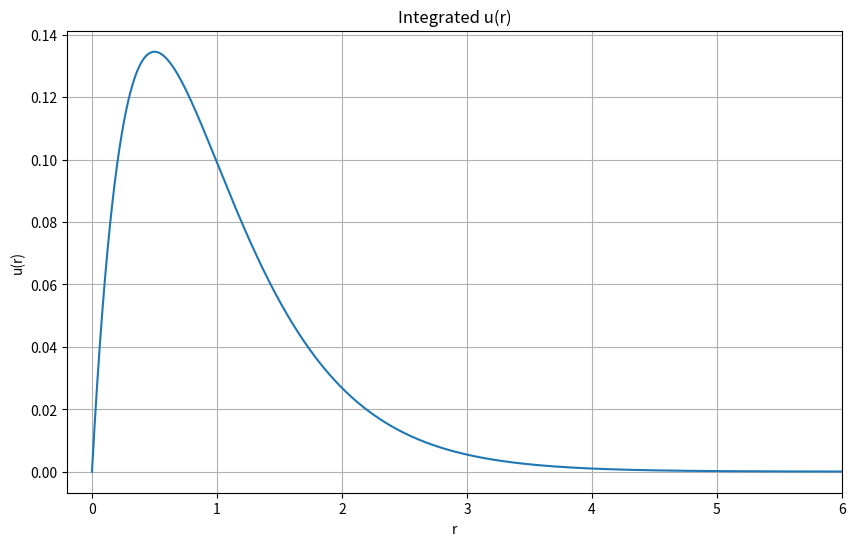

Write the Python code that produced this figure.
#   ____  _____ _____   _   _      _ _                      _   _                   #
#  |  _ \|  ___|_   _| | | | | ___| (_)_   _ _ __ ___      / \ | |_ ___  _ __ ___   #
#  | | | | |_    | |   | |_| |/ _ \ | | | | | '_ ` _ \    / _ \| __/ _ \| '_ ` _ \  #
#  | |_| |  _|   | |   |  _  |  __/ | | |_| | | | | | |  / ___ \ || (_) | | | | | | #
#  |____/|_|     |_|   |_| |_|\___|_|_|\__,_|_| |_| |_| /_/   \_\__\___/|_| |_| |_| #
#                                                                                   #


import numpy as np
from tqdm import tqdm
from scipy.optimize import bisect
from scipy.integrate import simpson
import matplotlib.pyplot as plt


def F(E, r, u_r, V_eff=0):
    return (-4 / r - 2 * E + 2 * V_eff) * u_r


def verlet_integrate_1D(fun, y_0, y_1, line_grid):
    h = np.abs(line_grid[1] - line_grid[0])
    y_integrated = np.zeros(len(line_grid))
    y_integrated[0] = y_0
    y_integrated[1] = y_1

    h2 = h**2
    for i in range(2, len(line_grid)):
        y_prev = y_integrated[i - 1]
        y_pprev = y_integrated[i - 2]
        y_next = 2 * y_prev - y_pprev + fun(line_grid[i - 1], y_prev) * h2
        y_integrated[i] = y_next

    return y_integrated


def get_norm_factor(u_r, line_grid):
    norm = simpson(u_r**2, line_grid) * 4 * np.pi
    return np.sqrt(norm)


def poisson_integrate(u_r, line_grid):
    h = np.abs(line_grid[1] - line_grid[0])

    def U_2_poisson(r, ur):
        return -(ur**2) / r

    U_part = verlet_integrate_1D(U_2_poisson, 0, h, line_grid)
    alpha = (2 - U_part[-1]) / line_grid[-1]

    V_hartree = U_part / line_grid + alpha
    return V_hartree


class RadialGrid:
    def __init__(self, r_min=1e-6, r_max=10.0, h=1e-3):
        self.r_min = r_min
        self.r_max = r_max
        self.h = h
        self.r = np.arange(r_min, r_max, h)
        self.N = len(self.r)
        self.r_rev = np.flip(self.r)


# --- PARAMETERS ---
E_thr = 1e-3

# --- GRID ---
grid = RadialGrid(r_min=1e-6, r_max=10.0, h=1e-3)

# --- PARAMETERS FOR BISECT-PRELIMINARY TO BISECT
E_range_search = (-3, 0)
E_step = 0.05

u_rmax = grid.r_max * np.exp(-2 * grid.r_max)
u_rmax_h = (grid.r_max - grid.h) * np.exp(-2 * grid.r_max + grid.h)

# Look for two points where u_int chenges sign since we want the value of E
# for which u_int=0

u_0 = verlet_integrate_1D(
    lambda r, ur: F(E_range_search[0], r, ur), u_rmax, u_rmax_h, grid.r_rev
)
u_prev = u_0

for E_test in np.arange(E_range_search[0] + E_step, E_range_search[1], E_step):
    u_i = verlet_integrate_1D(
        lambda r, ur: F(E_test, r, ur), u_rmax, u_rmax_h, grid.r_rev
    )
    if np.sign(u_prev[-1]) != np.sign(u_i[-1]):
        E_bisect_range = np.array([E_test, E_test - E_step])
        break
    else:
        u_prev = u_i

E_root = bisect(
    lambda e: verlet_integrate_1D(
        lambda r, ur: F(e, r, ur), u_rmax, u_rmax_h, grid.r_rev
    )[-1],
    E_bisect_range[0],
    E_bisect_range[1],
    xtol=grid.h,
)

# NOTE: np.flip is necessary since we are integrating backwords r_max -> 0
u_int = np.flip(
    verlet_integrate_1D(lambda r, ur: F(E_root, r, ur), u_rmax, u_rmax_h, grid.r_rev)
)

print(f"E_root: {E_root}")

plt.figure(figsize=(10, 6))
plt.plot(grid.r, u_int)
plt.xlim(-0.2, 6)
plt.xlabel("r")
plt.ylabel("u(r)")
plt.title("Integrated u(r)")
plt.grid(True)
plt.show()
